Run: headless pygame with SDL's dummy video driver; simulated clock (each Clock.tick advances the game by its frame time, no real sleeping); random seed 0; keys injected as events and as key.get_pressed() state; mouse plan: one left click at the window centre at the start of phase 2, then a move to the lower-right quarter at the start of phase 3.
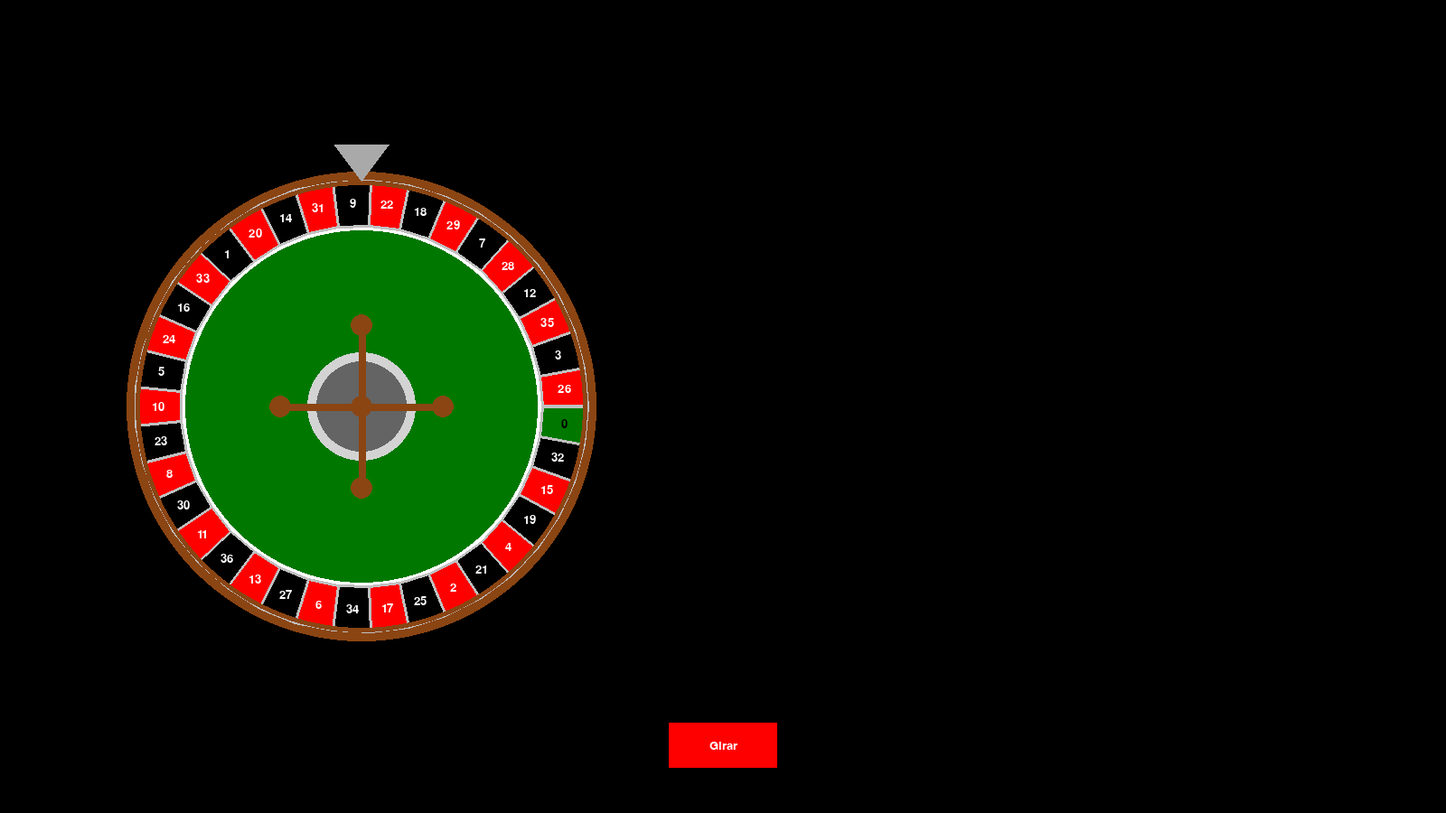
Frame 1 of 4 · flips 1–60 · no input
Frame 2 of 4 · flips 61–180 · clicked the window centre · tapped SPACE, RETURN · held RIGHT (→), D · screen unchanged from frame 1, image omitted
Frame 3 of 4 · flips 181–300 · moved the mouse to the lower-right quarter · held DOWN (↓), S · screen unchanged from frame 2, image omitted
Frame 4 of 4 · flips 301–420 · held LEFT (←), A, UP (↑), W · screen unchanged from frame 3, image omitted

The pygame program that drew these frames:

import pygame
import random
import math

# Configuración inicial
def init_game():
    pygame.init()
    screen = pygame.display.set_mode((1600, 900))  # Resolución mayor
    pygame.display.set_caption("Ruleta de Casino Realista con Cruz y Bolitas")
    return screen, pygame.time.Clock()

# Constantes y variables globales
WIDTH, HEIGHT = 1600, 900
WHITE = (255, 255, 255)
BLACK = (0, 0, 0)
GREEN = (0, 120, 0)  # Verde más oscuro
RED = (255, 0, 0)
GRAY = (169, 169, 169)
SILVER = (192, 192, 192)
WOOD_BROWN = (139, 69, 19)  # Color marrón madera para el borde y las bolas
LIGHT_GRAY = (211, 211, 211)  # Gris claro para detalles de bordes
DARK_GRAY = (100, 100, 100)  # Gris oscuro para sombras
BULLET_COLOR = WOOD_BROWN  # Color de las bolitas de la cruz (madera)

# Configuración de números y colores de la ruleta
roulette_numbers = [0, 32, 15, 19, 4, 21, 2, 25, 17, 34, 6, 27, 13, 36, 11, 30, 8, 23, 10, 5, 24, 16, 33, 1, 20, 14, 31, 9, 22, 18, 29, 7, 28, 12, 35, 3, 26]
roulette_colors = ["GREEN"] + ["RED" if i % 2 == 0 else "BLACK" for i in range(1, 37)]

# Función para dibujar un texto
def draw_text(screen, text, x, y, color=BLACK, center=False, size=20):
    font = pygame.font.SysFont("Arial", size)
    rendered = font.render(text, True, color)
    if center:
        x -= rendered.get_width() // 2
        y -= rendered.get_height() // 2
    screen.blit(rendered, (x, y))

# Función para dibujar la ruleta con perspectiva 3D y la cruz en el centro con bolitas
def draw_roulette(screen, angle=0, result=None):
    center_x, center_y = WIDTH // 4, HEIGHT // 2  # Posición de la ruleta
    radius_outer = 250
    radius_inner = 200
    hole_radius = 60

    # Dibujar la base metálica de la ruleta (usando gradientes)
    pygame.draw.circle(screen, WOOD_BROWN, (center_x, center_y), radius_outer + 10)  # Borde de madera más pequeño
    pygame.draw.circle(screen, GREEN, (center_x, center_y), radius_outer)  # Cuerpo de la ruleta
    pygame.draw.circle(screen, WHITE, (center_x, center_y), radius_outer, 5)  # Borde exterior (brillante)
    pygame.draw.circle(screen, WHITE, (center_x, center_y), radius_inner, 5)  # Borde interior (brillante)

    # Agregar un efecto de profundidad al centro de la ruleta
    pygame.draw.circle(screen, LIGHT_GRAY, (center_x, center_y), hole_radius)  # Hueco central más detallado
    pygame.draw.circle(screen, DARK_GRAY, (center_x, center_y), hole_radius - 10)  # Detalle en el borde del hueco

    # Dibujar la cruz en el centro de la ruleta (simulando lo que aparece en las ruletas reales)
    cross_size = 90  # Aumentado tamaño de la cruz
    pygame.draw.line(screen, WOOD_BROWN, (center_x - cross_size, center_y), (center_x + cross_size, center_y), 8)  # Línea horizontal más gruesa
    pygame.draw.line(screen, WOOD_BROWN, (center_x, center_y - cross_size), (center_x, center_y + cross_size), 8)  # Línea vertical más gruesa

    # Dibujar bolitas en las puntas de la cruz (más grandes y marrones como la cruz)
    ball_radius = 12  # Tamaño de las bolitas más grandes
    pygame.draw.circle(screen, BULLET_COLOR, (center_x - cross_size, center_y), ball_radius)  # Bolita en la punta izquierda
    pygame.draw.circle(screen, BULLET_COLOR, (center_x + cross_size, center_y), ball_radius)  # Bolita en la punta derecha
    pygame.draw.circle(screen, BULLET_COLOR, (center_x, center_y - cross_size), ball_radius)  # Bolita en la punta superior
    pygame.draw.circle(screen, BULLET_COLOR, (center_x, center_y + cross_size), ball_radius)  # Bolita en la punta inferior
    pygame.draw.circle(screen, BULLET_COLOR, (center_x, center_y), ball_radius)  # Bolita en el centro de la cruz

    # Dibujar segmentos numerados con un diseño 3D
    num_sections = len(roulette_numbers)
    for i, number in enumerate(roulette_numbers):
        start_angle = math.radians((360 * i / num_sections) + angle)
        end_angle = math.radians((360 * (i + 1) / num_sections) + angle)
        color = GREEN if number == 0 else RED if roulette_colors[i] == "RED" else BLACK

        points = [
            (
                center_x + radius_inner * math.cos(start_angle),
                center_y + radius_inner * math.sin(start_angle),
            ),
            (
                center_x + radius_outer * math.cos(start_angle),
                center_y + radius_outer * math.sin(start_angle),
            ),
            (
                center_x + radius_outer * math.cos(end_angle),
                center_y + radius_outer * math.sin(end_angle),
            ),
            (
                center_x + radius_inner * math.cos(end_angle),
                center_y + radius_inner * math.sin(end_angle),
            ),
        ]
        pygame.draw.polygon(screen, color, points)
        pygame.draw.lines(screen, SILVER, True, points, 3)  # Líneas plateadas para bordes

        # Dibujar los números dentro de la ruleta (con perspectiva)
        text_angle = (start_angle + end_angle) / 2
        text_x = center_x + (radius_inner + radius_outer) // 2 * math.cos(text_angle)
        text_y = center_y + (radius_inner + radius_outer) // 2 * math.sin(text_angle)
        text_color = WHITE if color != GREEN else BLACK
        draw_text(screen, str(number), text_x, text_y, text_color, center=True)

    # Añadir un brillo metálico al borde exterior de la ruleta
    pygame.draw.circle(screen, WOOD_BROWN, (center_x, center_y), radius_outer, 5)  # Borde exterior de madera

    # Dibujar triángulo apuntando hacia abajo (más nítido y detallado)
    triangle_height = 40
    triangle_width = 60
    pygame.draw.polygon(screen, GRAY, [
        (center_x - triangle_width // 2, center_y - radius_outer - triangle_height),
        (center_x + triangle_width // 2, center_y - radius_outer - triangle_height),
        (center_x, center_y - radius_outer)
    ])

# Función para obtener el número en función del ángulo
def get_number_from_angle(angle):
    angle_per_number = 360 / len(roulette_numbers)
    initial_index = roulette_numbers.index(27)  # Suponemos que el número inicial en el centro es 27
    
    # Calcular el índice del número en función del ángulo
    index = (initial_index + int(angle / angle_per_number)) % len(roulette_numbers)
    
    return roulette_numbers[index]

# Función para actualizar la pantalla
def update_screen(screen, angle, result):
    screen.fill(BLACK)
    draw_roulette(screen, angle, result)
    pygame.display.update()

# Función para animación de la ruleta con un giro más fluido
def spin_roulette_animation(screen, clock, initial_angle):
    current_angle = initial_angle
    initial_speed = 30  # Velocidad inicial
    deceleration_factor = 0.98  # Factor de desaceleración
    max_time = 5  # Tiempo máximo en segundos
    elapsed_time = 0  # Tiempo transcurrido

    while elapsed_time < max_time:
        current_angle += initial_speed
        current_angle %= 360  # Asegurarse de que el ángulo no exceda 360
        initial_speed *= deceleration_factor
        elapsed_time += 1 / 60  # Actualizar el tiempo

        # Calcular el número en el ángulo actual
        result = get_number_from_angle(current_angle)

        # Actualizar pantalla
        update_screen(screen, current_angle, result)
        clock.tick(60)

    return result, current_angle

# Función principal
def main():
    screen, clock = init_game()
    angle = 0
    result = None
    running = True

    while running:
        screen.fill(BLACK)
        draw_roulette(screen, angle, result)

        # Dibujar el botón "Girar"
        button_x, button_y = WIDTH // 2 - 60, HEIGHT - 100
        button_width, button_height = 120, 50
        pygame.draw.rect(screen, RED, (button_x, button_y, button_width, button_height))
        draw_text(screen, "Girar", button_x + button_width // 2, button_y + button_height // 2, WHITE, center=True)

        for event in pygame.event.get():
            if event.type == pygame.QUIT:
                running = False
            if event.type == pygame.MOUSEBUTTONDOWN:
                if button_x <= event.pos[0] <= button_x + button_width and button_y <= event.pos[1] <= button_y + button_height:
                    result, angle = spin_roulette_animation(screen, clock, angle)

        pygame.display.update()
        clock.tick(60)

    pygame.quit()

if __name__ == "__main__":
    main()
